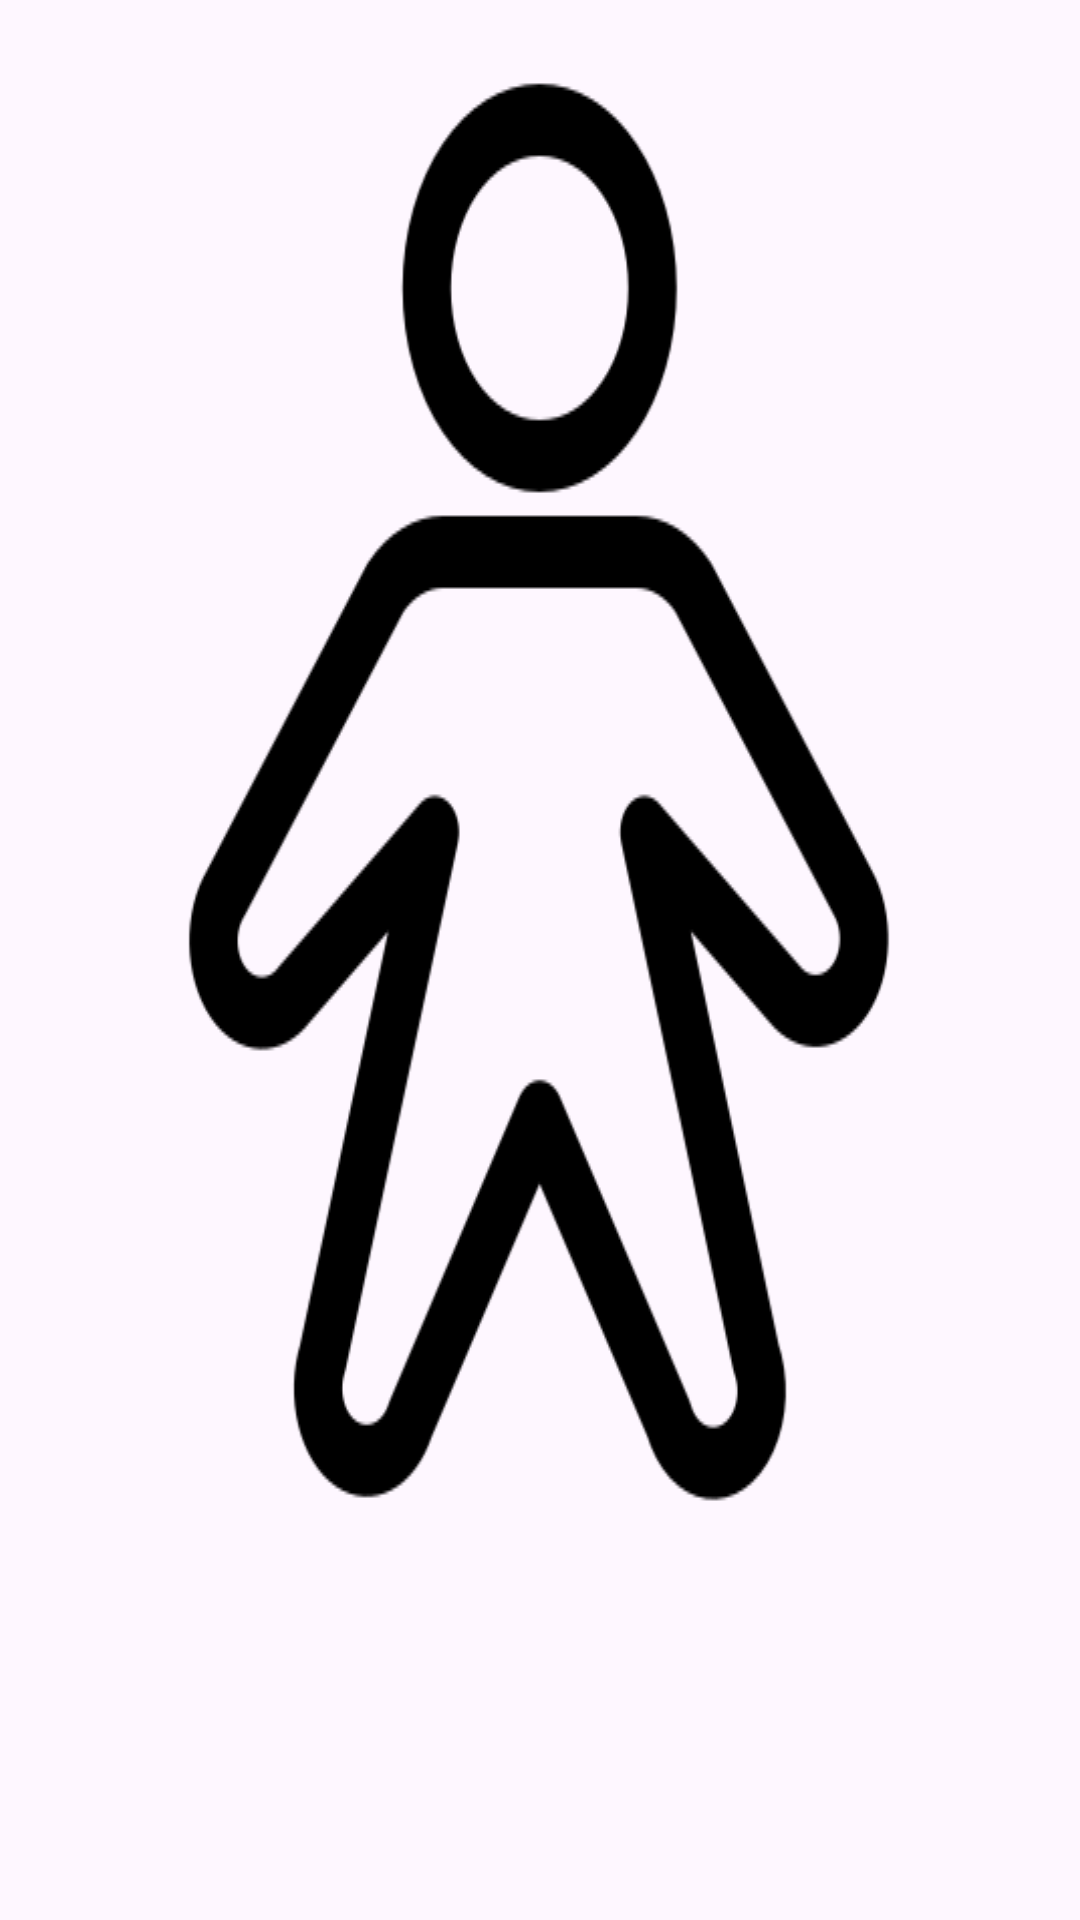

This screen was rendered from an Android layout file. Write that file and the resources it references.
<!-- AndroidManifest.xml: application theme Theme.Lab6gagan -->
<!-- res/layout/it_message_rec.xml -->
<?xml version="1.0" encoding="utf-8"?>
<androidx.constraintlayout.widget.ConstraintLayout xmlns:android="http://schemas.android.com/apk/res/android"
    xmlns:app="http://schemas.android.com/apk/res-auto"
    android:layout_width="match_parent"
    android:layout_height="wrap_content"
    android:padding="8dp">

    <TextView
        android:id="@+id/messageText"
        android:layout_width="0dp"
        android:layout_height="wrap_content"
        android:background="@drawable/a"
        android:padding="10dp"
        android:textColor="@android:color/black"
        app:layout_constraintStart_toStartOf="parent"
        app:layout_constraintEnd_toEndOf="parent"
        app:layout_constraintTop_toTopOf="parent" />

    <TextView
        android:id="@+id/timestamp"
        android:layout_width="wrap_content"
        android:layout_height="wrap_content"
        android:textColor="@android:color/darker_gray"
        app:layout_constraintStart_toStartOf="@+id/messageText"
        app:layout_constraintTop_toBottomOf="@id/messageText" />
</androidx.constraintlayout.widget.ConstraintLayout>
<!-- resources referenced by this layout -->
<resources>
  <!-- drawable a: png bitmap (drawable, 15472 bytes) -->
  <style name="Theme.Lab6gagan" parent="Base.Theme.Lab6gagan" />
  <style name="Base.Theme.Lab6gagan" parent="Theme.Material3.DayNight.NoActionBar">
          
          
      </style>
</resources>
